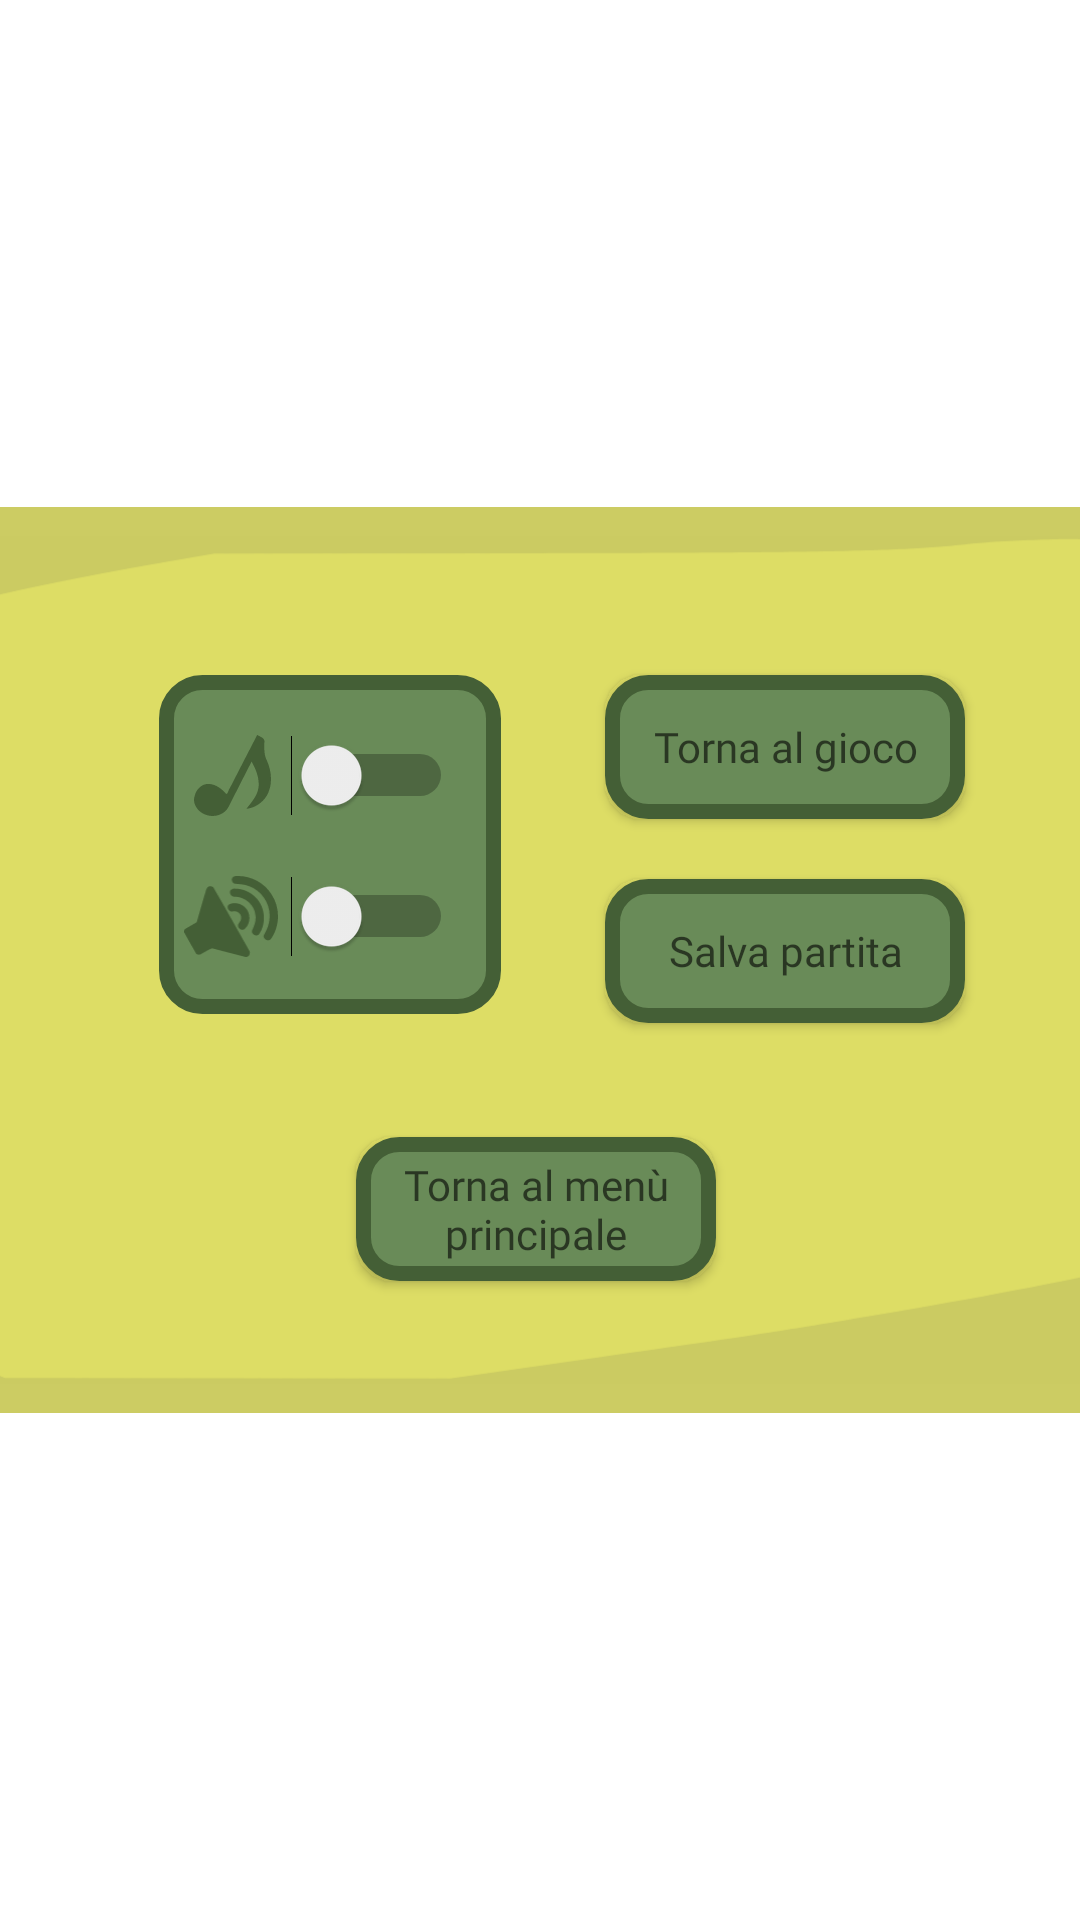

Write the Android layout XML for this screen, with the resource values it uses.
<!-- AndroidManifest.xml: application theme Theme.TheHillReloaded -->
<!-- res/layout/fragment_pause_menu.xml -->
<?xml version="1.0" encoding="utf-8"?>
<androidx.constraintlayout.widget.ConstraintLayout xmlns:android="http://schemas.android.com/apk/res/android"
    xmlns:app="http://schemas.android.com/apk/res-auto"
    xmlns:tools="http://schemas.android.com/tools"
    android:id="@+id/frameLayout5"
    android:layout_width="match_parent"
    android:layout_height="match_parent"
    tools:context=".Fragments.PauseMenuFragment">

    <ImageView
        android:id="@+id/imageView12"
        android:layout_width="590dp"
        android:layout_height="302dp"
        android:layout_gravity="center_horizontal"
        android:background="@drawable/stile_fragment_background"
        android:paddingHorizontal="9dp"
        android:src="@drawable/bg_main"
        app:layout_constraintBottom_toBottomOf="parent"
        app:layout_constraintEnd_toEndOf="parent"
        app:layout_constraintStart_toStartOf="parent"
        app:layout_constraintTop_toTopOf="parent" />

    <android.widget.Button
        android:id="@+id/b_torna_a_gioco"
        style="@style/StileBottoni"
        android:layout_width="120dp"
        android:layout_height="wrap_content"
        android:layout_marginTop="56dp"
        android:background="@drawable/bottoni_personalizzati"
        android:fontFamily="@font/roboto_black"
        android:onClick="onClickEsciDaMenu"
        android:text="@string/bottone_torna_a_gioco"
        android:textAppearance="@style/TextAppearance.AppCompat"
        app:layout_constraintEnd_toEndOf="@+id/imageView12"
        app:layout_constraintHorizontal_bias="0.674"
        app:layout_constraintStart_toStartOf="@+id/imageView12"
        app:layout_constraintTop_toTopOf="@+id/imageView12" />

    <android.widget.Button
        android:id="@+id/b_salva_partita"
        style="@style/StileBottoni"
        android:layout_width="120dp"
        android:layout_height="wrap_content"
        android:layout_marginTop="20dp"
        android:background="@drawable/bottoni_personalizzati"
        android:fontFamily="@font/roboto_black"
        android:text="@string/bottone_salva_partita"
        android:textAppearance="@style/TextAppearance.AppCompat"
        app:layout_constraintEnd_toEndOf="@+id/imageView12"
        app:layout_constraintHorizontal_bias="0.674"
        app:layout_constraintStart_toStartOf="@+id/imageView12"
        app:layout_constraintTop_toBottomOf="@+id/b_torna_a_gioco" />

    <android.widget.Button
        android:id="@+id/b_torna_a_menuP"
        style="@style/StileBottoni"
        android:layout_width="120dp"
        android:layout_height="wrap_content"
        android:layout_marginBottom="44dp"
        android:background="@drawable/bottoni_personalizzati"
        android:fontFamily="@font/roboto_black"
        android:text="@string/bottne_torna_a_menu"
        android:textAppearance="@style/TextAppearance.AppCompat"
        app:layout_constraintBottom_toBottomOf="@+id/imageView12"
        app:layout_constraintEnd_toEndOf="@+id/imageView12"
        app:layout_constraintHorizontal_bias="0.497"
        app:layout_constraintStart_toStartOf="@+id/imageView12" />

    <ImageView
        android:id="@+id/imageView17"
        android:layout_width="114dp"
        android:layout_height="113dp"
        android:layout_marginStart="168dp"
        android:layout_marginTop="56dp"
        android:background="@drawable/bottoni_personalizzati"
        app:layout_constraintStart_toStartOf="@+id/imageView12"
        app:layout_constraintTop_toTopOf="@+id/imageView12" />

    <Switch
        android:id="@+id/switch_musica_ingame"
        android:layout_width="wrap_content"
        android:layout_height="wrap_content"
        android:layout_marginTop="20dp"
        android:layout_marginEnd="16dp"
        app:layout_constraintEnd_toEndOf="@+id/imageView17"
        app:layout_constraintTop_toTopOf="@+id/imageView17" />

    <ImageView
        android:id="@+id/imageView13"
        android:layout_width="31dp"
        android:layout_height="27dp"
        android:layout_marginTop="20dp"
        android:layout_marginEnd="4dp"
        android:src="@drawable/ic_musica"
        app:layout_constraintEnd_toStartOf="@+id/switch_musica_ingame"
        app:layout_constraintTop_toTopOf="@+id/imageView17" />

    <ImageView
        android:id="@+id/imageView14"
        android:layout_width="32dp"
        android:layout_height="27dp"
        android:layout_marginTop="20dp"
        android:layout_marginEnd="4dp"
        android:src="@drawable/ic_suoni"
        app:layout_constraintEnd_toStartOf="@+id/switch_sfx_ingame"
        app:layout_constraintTop_toBottomOf="@+id/imageView13" />

    <Switch
        android:id="@+id/switch_sfx_ingame"
        android:layout_width="wrap_content"
        android:layout_height="wrap_content"
        android:layout_marginTop="20dp"
        android:layout_marginEnd="16dp"
        app:layout_constraintEnd_toEndOf="@+id/imageView17"
        app:layout_constraintTop_toBottomOf="@+id/switch_musica_ingame" />

    <FrameLayout
        android:id="@+id/conferma_uscita"
        android:layout_width="match_parent"
        android:layout_height="match_parent"
        android:translationZ="10dp"
        app:layout_constraintBottom_toBottomOf="parent"
        app:layout_constraintEnd_toEndOf="parent"
        app:layout_constraintStart_toStartOf="parent"
        app:layout_constraintTop_toTopOf="parent"/>

</androidx.constraintlayout.widget.ConstraintLayout>
<!-- resources referenced by this layout -->
<resources>
  <!-- drawable bottoni_personalizzati (drawable) -->
  <?xml version="1.0" encoding="utf-8"?>
  <selector xmlns:android="http://schemas.android.com/apk/res/android">
  
      <item android:state_pressed="true">
          <shape android:shape="rectangle">
              <corners android:radius="12dp"/>
              <stroke android:width="1dp"
                  android:color="#445f36"/>
              <solid android:color="#325123"/>
          </shape>
          <color android:color="@color/black"/>
      </item>
  
      <item android:state_focused="true">
          <shape android:shape="rectangle">
              <corners android:radius="12dip"/>
              <stroke android:width="1dip"
                  android:color="#445f36" />
              <solid android:color="#698b58"/>
          </shape>
          <color android:color="@color/verde_chiaro"/>
      </item>
  
      <item>
          <shape android:shape="rectangle"  >
              <corners android:radius="12dp" />
              <stroke android:width="5dp"
                  android:color="#445f36" />
              <solid android:color="#698b58"/>
          </shape>
      </item>
  </selector>
  <!-- drawable ic_musica (drawable) -->
  <vector xmlns:android="http://schemas.android.com/apk/res/android"
      android:width="108.36dp"
      android:height="112.84dp"
      android:viewportWidth="108.36"
      android:viewportHeight="112.84">
    <path
        android:pathData="m12.113,109.1c-8.532,-4.731 -14.938,-15.495 -10.846,-25.171 2.217,-9.055 10.69,-16.527 20.3,-15.765 9.411,0.798 17.356,6.784 23.432,13.656 2.353,1.705 3.443,-5.641 5.249,-7.436 12.971,-24.754 25.584,-49.697 38.675,-74.387 4.756,2.717 12.058,4.419 9.871,11.374 0.197,8.194 -0.314,16.866 3.817,24.283 6.834,15.247 8.582,34.243 -0.336,49.059 -6.123,9.893 -16.893,16.919 -28.506,18.126 6.947,-9.074 15.45,-17.979 17.051,-29.825 1.479,-12.758 -3.656,-25.167 -9.753,-36.069 -9.711,18.764 -19.394,37.551 -28.992,56.379 -2.257,4.427 -4.484,9.659 -8.19,12.968 -8.528,7.614 -21.463,8.634 -31.773,2.807z"
        android:strokeWidth=".24867"
        android:fillColor="#445f36"/>
  </vector>
  <!-- drawable stile_fragment_background (drawable) -->
  <?xml version="1.0" encoding="utf-8"?>
  <selector xmlns:android="http://schemas.android.com/apk/res/android">
      <item>
          <shape android:shape="rectangle" >
              <corners android:radius="12dp" />
              <stroke android:width="10dp"
                  android:color="#cccc63" />
              <solid android:color="#dddd65"/>
          </shape>
      </item>
  </selector>
  <string name="bottne_torna_a_menu">Torna al menù principale</string>
  <string name="bottone_salva_partita">Salva partita</string>
  <string name="bottone_torna_a_gioco">Torna al gioco</string>
  <style name="StileBottoni" parent="@android:style/TextAppearance.Small">
          <item name="android:fontFamily">@font/roboto_black</item>
      </style>
  <style name="Theme.TheHillReloaded" parent="Theme.MaterialComponents.DayNight.DarkActionBar">
          
          <item name="colorPrimary">@color/purple_500</item>
          <item name="colorPrimaryVariant">@color/purple_700</item>
          <item name="colorOnPrimary">@color/verde_scuro</item>
          
          <item name="colorSecondary">@color/teal_200</item>
          <item name="colorSecondaryVariant">@color/teal_700</item>
          <item name="colorOnSecondary">@color/black</item>
          
          <item name="android:statusBarColor" tools:targetApi="l">?attr/colorPrimaryVariant</item>
          
          <item name="windowActionBar">false</item>
          <item name="windowNoTitle">true</item>
          <item name="android:windowFullscreen">true</item>
          <item name="android:soundEffectsEnabled">false</item>
      </style>
  <color name="black">#FF000000</color>
  <color name="verde_chiaro">#698b58</color>
  <color name="purple_500">#FF6200EE</color>
  <color name="purple_700">#FF3700B3</color>
  <color name="verde_scuro">#3a512e</color>
  <color name="teal_200">#FF03DAC5</color>
  <color name="teal_700">#FF018786</color>
</resources>
